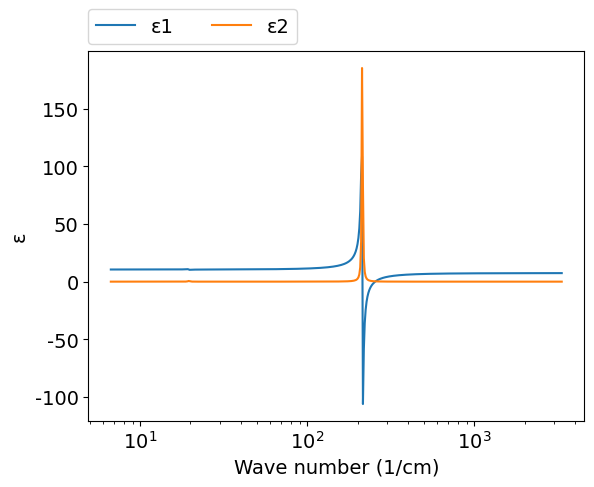
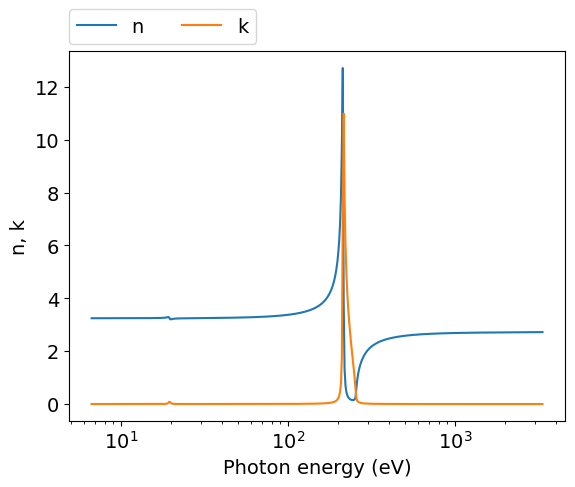
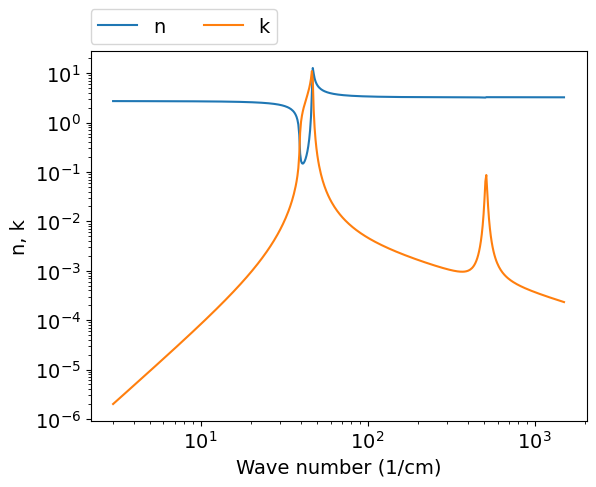

Reproduce these figures in Python, in order.
# Author: Mikhail Polyanskiy
# Last modified: 2025-11-11
# Original data: Chen et al. 2009, https://doi.org/10.1364/JOSAB.26.000A58

import numpy as np
import matplotlib.pyplot as plt

# model parameters
A  = 6.105e-27  # cm^6
B  = 1.8564e-18 # cm^4
C  = 4.0499e-9  # cm^2
S1 = 7.37
S2 = 0.017
Γ1 = 2.8
Γ2 = 0.5667
ωL = 255
ωT = 213.5
ωt = 19.53


def Epsilon(ω):
    ε = A*ω**6 + B*ω**4 + C*ω**2 + S1 \
        + (ωL**2-ωT**2)*S1 / (ωT**2 - ω**2 - 1j*Γ1*ω) \
        + ωt**2*S2 / (ωt**2 - ω**2 - 1j*Γ2*ω)
    return ε


ω_min = 6.67128  # cm^-1 (0.2 THz)
ω_max = 3335.64  # cm^-1 (100 THz)
npoints = 500
ω = np.logspace(np.log10(ω_min), np.log10(ω_max), npoints)
μm = 10000/ω
ε = Epsilon(ω)
n = (ε**.5).real
k = (ε**.5).imag


#============================   DATA OUTPUT   =================================
file = open('out.txt', 'w')
for i in range(npoints-1, -1, -1):
    file.write('\n        {:.4e} {:.4e} {:.4e}'.format(μm[i],n[i],k[i]))
file.close()
    

#===============================   PLOT   =====================================
plt.rc('font', family='Arial', size='14')

#plot ε vs eV
plt.figure(1)
plt.plot(ω, ε.real, label="ε1")
plt.plot(ω, ε.imag, label="ε2")
plt.xlabel('Wave number (1/cm)')
plt.ylabel('ε')
plt.xscale('log')
plt.legend(bbox_to_anchor=(0,1.02,1,0),loc=3,ncol=2,borderaxespad=0)

#plot n,k vs ω
plt.figure(2)
plt.plot(ω, n, label="n")
plt.plot(ω, k, label="k")
plt.xlabel('Photon energy (eV)')
plt.ylabel('n, k')
plt.xscale('log')
plt.legend(bbox_to_anchor=(0,1.02,1,0),loc=3,ncol=2,borderaxespad=0)

#plot n,k vs μm
plt.figure(3)
plt.plot(μm, n, label="n")
plt.plot(μm, k, label="k")
plt.xlabel('Wave number (1/cm)')
plt.ylabel('n, k')
plt.xscale('log')
plt.yscale('log')
plt.legend(bbox_to_anchor=(0,1.02,1,0),loc=3,ncol=2,borderaxespad=0)
